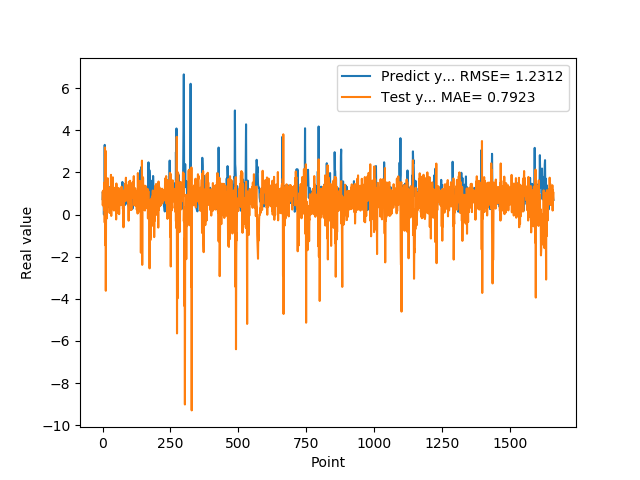

The data file committed next to this chart (first rows):
7.307389974590000614e-01, 4.793129073909897508e-01
1.074290990829999792e+00, 1.104420613746214919e+00
9.521890282630000035e-01, 4.247360259590930442e-01
9.879170060160000766e-01, 9.914550089929540233e-01
1.011654973029999960e+00, 1.159697557904899812e+00
0.000000000000000000e+00, 3.424961587356002424e-01
7.643579840659999736e-01, 2.293882640198732503e-01
7.788103222849999119e-01, 1.526214551466735125e+00
3.306220054629999794e+00, -3.805968518687455338e-01
1.055441975589999970e+00, 3.184630631743762486e+00
7.543110251430000801e-01, -1.455981113712439434e+00
7.915459871289999283e-01, 3.024471923369409954e+00
1.409499049189999909e+00, -3.617746617920217567e+00
8.875439763070001042e-01, 5.140008374294678939e-01
6.401469707490000660e-01, 3.254014395805123194e-01
5.082880258560000808e-01, 1.324417864678930634e+00
8.640019893649999450e-01, -1.842283634325046215e-01
5.725920200349999822e-01, 8.304192134931726033e-01
8.469420075419999971e-01, 6.989193770143815598e-01
9.181020259860001032e-01, 1.723223320869901043e+00
7.976629734039999420e-01, 4.708500425778007759e-01
9.608020186419998776e-01, 1.203800461283294432e+00
9.555831551549999192e-01, 9.258824147709275865e-01
3.470349907879999862e-01, 4.943328237518074264e-01
9.546210169789999256e-01, 6.849134415918192165e-01
1.293938040730000072e+00, 1.215302355275402757e+00
5.251880288119999962e-01, 7.560223740754994093e-02
4.773890078070000542e-01, 1.273277964742205004e+00
1.275226235389999907e+00, 1.213361281937743952e+00
8.723750114439999814e-01, 1.011181273222182125e-01
8.355640172959999390e-01, 5.748133994150701476e-01
7.321749925609999377e-01, 1.884282363265538995e+00
7.640249729160000225e-01, -6.612384092639149447e-02
4.072830080990000323e-01, 7.917122081262255584e-01
4.752210080619999610e-01, 5.968602731740352274e-01
8.781340122220000488e-01, 1.228886089661952674e+00
7.414129972460000717e-01, 8.668098037049714044e-01
1.258002042770000051e+00, 1.162384283321322043e+00
1.069700956339999953e+00, 1.766737224931683281e+00
7.274609804150000691e-01, 2.496751274875592397e-01
7.892770171170000459e-01, 1.113282756587822497e+00
6.237750053410000550e-01, 3.005464138518856299e-01
6.914690136910000007e-01, 1.904873835059540943e-01
8.557710051540000640e-01, 1.112601003680931955e+00
7.093830108640000187e-01, 8.086313216508003165e-01
1.014547944070000041e+00, 9.777079777988720855e-01
1.115731000900000103e+00, 1.273762298961939710e+00
4.182830154900000208e-01, 5.238143812140180211e-01
1.002280950550000105e+00, 7.722923984924031648e-01
1.218860983849999968e+00, 1.215142879280422639e+00
1.143296003339999922e+00, -2.331817948504393556e-01
6.528189778330000248e-01, 1.474610666051193508e+00
6.746559739110000731e-01, 4.677268600771088414e-01
6.009536385540000802e-01, 4.880733225957967214e-01
6.694570183749999348e-01, 8.279400615830324883e-02
6.538079977039999990e-01, 1.155367786911214889e+00
7.814120054240000224e-01, 9.593654270784959248e-01
1.206303954120000022e+00, 1.234694298788097111e+00
8.469259738919999725e-01, 1.099042709991495004e+00
8.286409974099999687e-01, 7.009756161918698769e-01
6.482390165329999787e-01, 1.248396976575124606e+00
... 1,599 more rows
